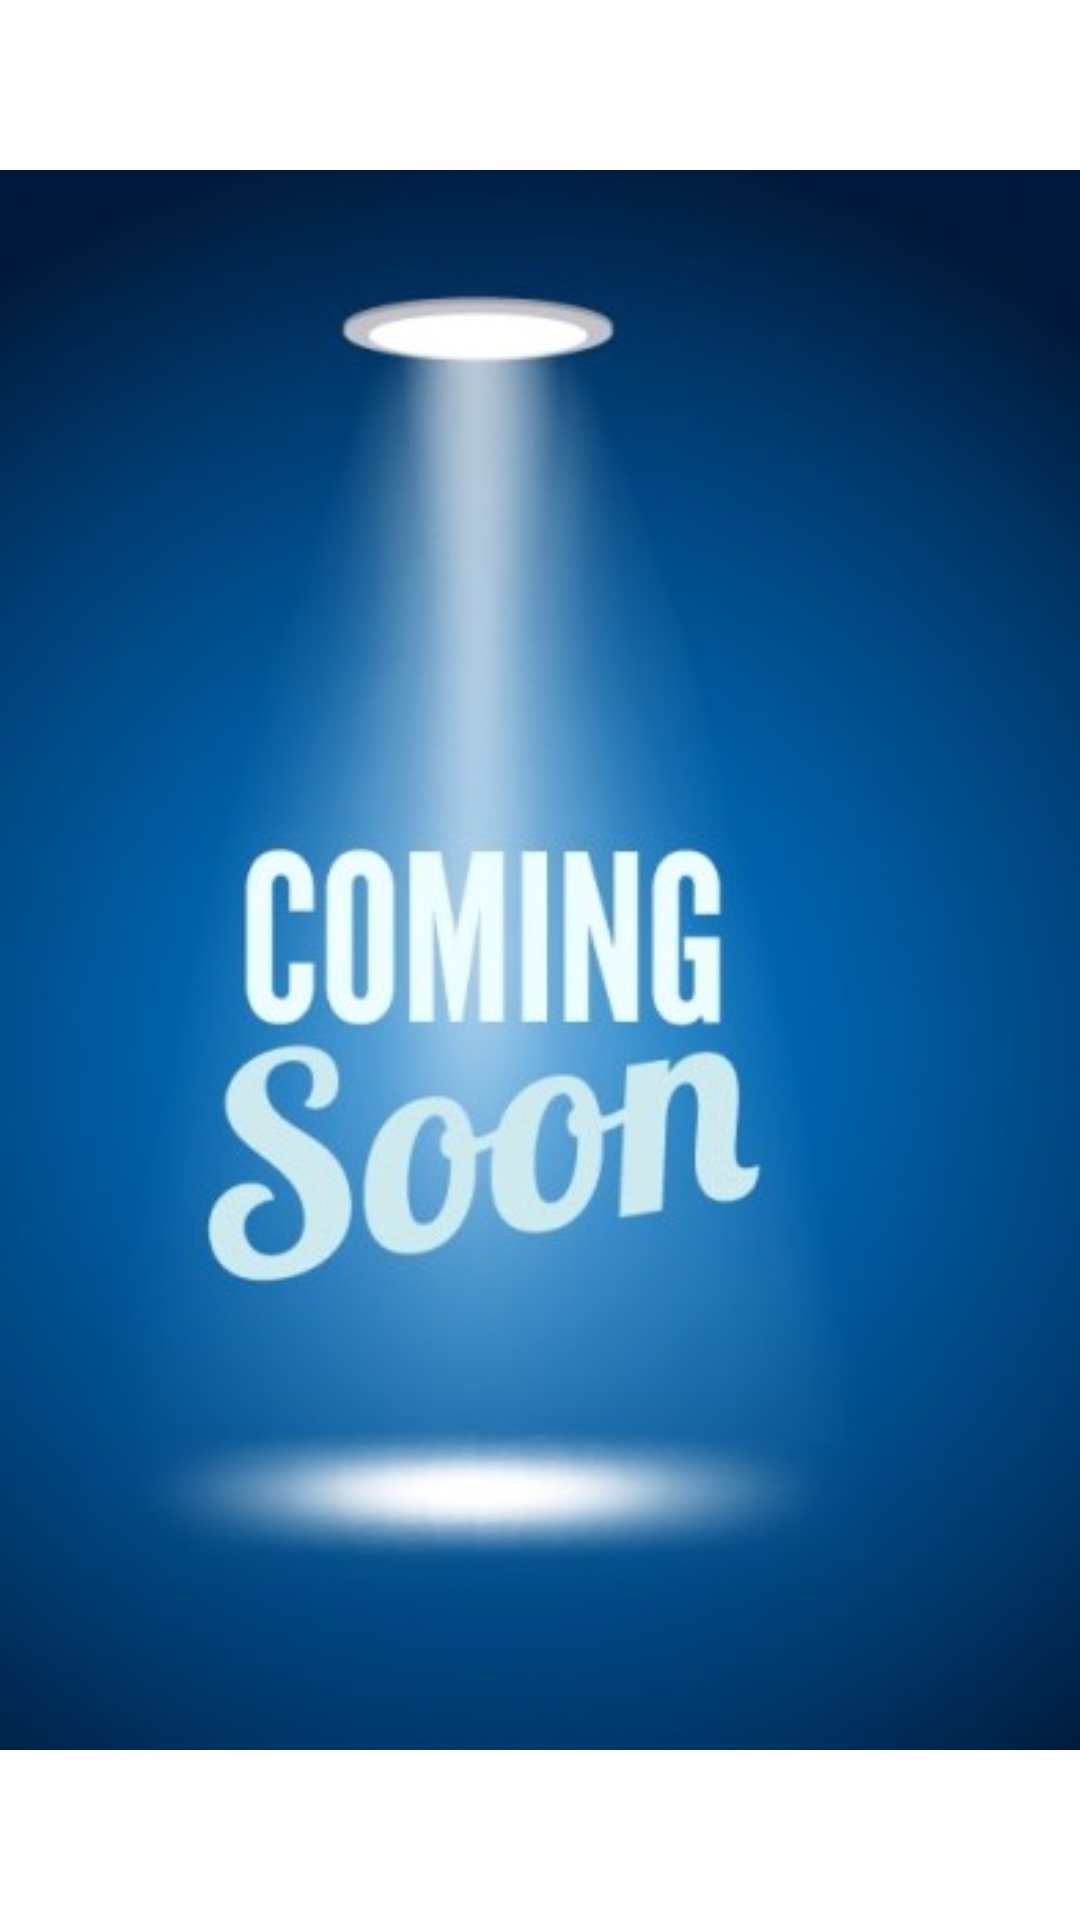

Write the Android layout XML for this screen, with the resource values it uses.
<!-- AndroidManifest.xml: application theme AppTheme -->
<!-- res/layout/fragment_sponsor.xml -->
<RelativeLayout xmlns:android="http://schemas.android.com/apk/res/android"
    xmlns:tools="http://schemas.android.com/tools"
    android:layout_width="match_parent"
    android:layout_height="match_parent"
    android:background="@drawable/background1" >

    <ViewFlipper
        android:id="@+id/flipper1"
        android:layout_width="fill_parent"
        android:layout_height="fill_parent"
        android:layout_centerInParent="true"
        android:flipInterval="3000"
        android:inAnimation="@anim/slide_in_right"
        android:outAnimation="@anim/slide_out_left" >

        <ImageView
            android:layout_width="match_parent"
            android:layout_height="match_parent"
            android:layout_gravity="center_horizontal"
            android:contentDescription="@string/Sponsors"
            android:src="@drawable/comesoon" />

        <ImageView
            android:layout_width="match_parent"
            android:layout_height="match_parent"
            android:layout_gravity="center_horizontal"
            android:contentDescription="@string/Sponsors"
            android:src="@drawable/comesoon" />

        <ImageView
            android:layout_width="match_parent"
            android:layout_height="match_parent"
            android:layout_gravity="center_horizontal"
            android:contentDescription="@string/Sponsors"
            android:src="@drawable/comesoon" />

        <ImageView
            android:layout_width="match_parent"
            android:layout_height="match_parent"
            android:layout_gravity="center_horizontal"
            android:contentDescription="@string/Sponsors"
            android:src="@drawable/comesoon" />
    </ViewFlipper>

</RelativeLayout>
<!-- resources referenced by this layout -->
<resources>
  <!-- drawable background1: png bitmap (drawable-hdpi, 123022 bytes) -->
  <!-- drawable comesoon: jpg bitmap (drawable-xxhdpi, 30895 bytes) -->
  <string name="Sponsors">Sponsors</string>
  <style name="AppTheme" parent="AppBaseTheme">
          
      </style>
</resources>
